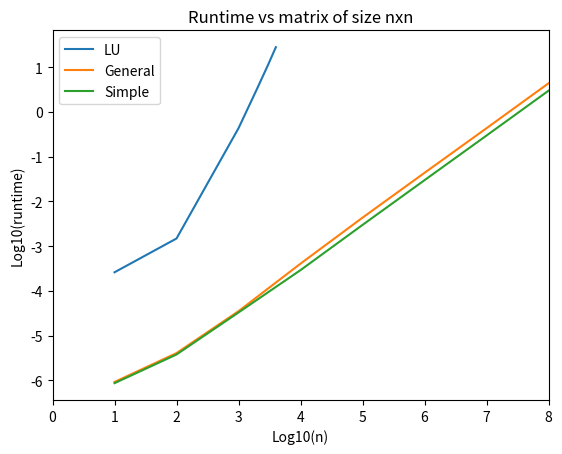

Python code for this plot:
import numpy as np
import matplotlib.pyplot as plt

LuTimes = np.array([0.000261, 0.001485, 0.4332917,3.34279,11.3546,28.0309])
GenTimes = np.array([9.236e-7,4.08e-6,3.53e-5,0.000407,0.00434,0.0436,0.433,4.369])
SimpTimes = np.array([8.676e-7,3.8e-6,3.3e-5,2.92e-4,0.002987,0.02986,0.29703,2.984])

nlog1 = np.array([1,2,3, np.log10(2000),np.log10(3000), np.log10(4000)])
nlog2 = np.array([1,2,3,4,5,6,7,8])

plt.plot(nlog1, np.log10(LuTimes), label="LU")
plt.plot(nlog2, np.log10(GenTimes), label="General")
plt.plot(nlog2, np.log10(SimpTimes), label="Simple")
plt.xlim((0,8))
plt.xlabel("Log10(n)")
plt.ylabel("Log10(runtime)")
plt.title("Runtime vs matrix of size nxn")
plt.legend(loc="best")

plt.savefig("Algorithm timing.png", format="png")
plt.show()
